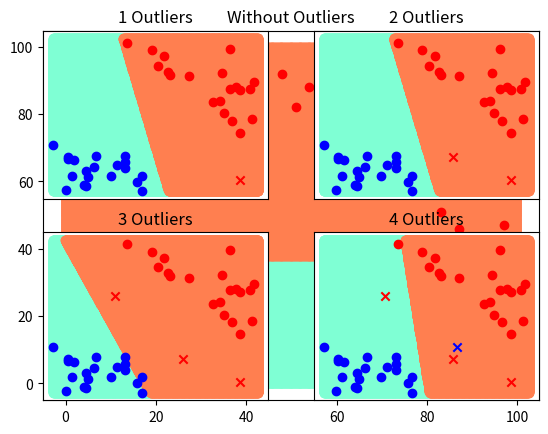

Python code for this plot:
"""
List of Perceptron variables-

Given ones:
    Learning rate, eta
    Number of iteration, num_it
    Inputs ,x-(m), +1
    Desired output ,d

To calculate:
    Weights ,w-(m), Bias ,b
    Output ,y
    Local induced field, v
    Threshold/Activation function, sgn()
    Errors/misclassifications, errors
"""
import numpy as np
import matplotlib.pyplot as plt
from math import exp

title=''#'Random points'

def Sigma(w,x,b):
    s1 = np.dot(w,x)
    s1 += b
    return s1

def Activation(x):
    
    if(x >= 0.0):
        return 1
    return 0
    
    #return 1.0/(1.0+exp(-x))

def Generate_random():
    ip, op =[], []
    l1,l2=0,0
    while(l1<20):
        i,j = np.random.randint(0,100),np.random.randint(0,100)
        if(i+j < 60):
            l1+=1
            ip.append([i,j])
            op.append(0)
        
    while(l2<20):
        i,j = np.random.randint(0,100),np.random.randint(0,100)
        if(i+j > 120):
            l2+=1
            ip.append([i,j])
            op.append(1)
    tr_data =[]
    for i,o in zip(ip,op):
        tr_data.append([i,o])
    np.random.shuffle(tr_data)
    ip,op =[],[]
    for i,o in tr_data:
        ip.append(i), op.append(o)
    return [ip,op]

def add_Outliers(X,d,n):
    ip, op =[ele for ele in X], [ele for ele in d]
    l1,l2=0,0
    while(l1<n):
        i,j = np.random.randint(0,100),np.random.randint(0,100)
        if(i+j > 80 and i+j < 100):
            l1+=1
            ip.append([i,j])
            op.append(np.random.randint(0,2))
    return [np.array(ip),np.array(op)]
    

def Differential(x):
    y=Activation(x)
    return 1#y*(1-y)

class Perceptron:
    def __init__(self, eta, num_it):
        
        #Initialisations
        self.eta = eta
        self.num_it = num_it
        return
    
    def Fit(self, X, d):
        # X ->[samples,features] ; y ->[samples]
        
        #Initialisations
        self.b = 0
        self.w = np.zeros(X.shape[1])
        #for i in range(X.shape[1]):
        #    self.w[i] = np.random.uniform(-0.5,0.5)
        self.errors = []
        
        #Epochs
        for i in range(self.num_it):
            error = 0
            for xi,di in zip(X,d):
                v = Sigma(self.w, xi, self.b)    
                y = Activation(v)
                for i in range(len(xi)):
                    self.w[i] += (self.eta * (di - y) *Differential(v)*  xi[i])
                self.b += (self.eta *Differential(v)* (di - y) )
                cost = (di - y)**2 
                self.errors.append(cost)
        return self
    
    def Plot_err(self):
        #plt.ylim([-1,1])
        plt.xlim([0,100])
        plt.plot(self.errors)
        plt.xlabel('Number of iterations')
        plt.ylabel('Cost')
        plt.title(title)
        plt.show()
        return self
    
    def Predict(self, xi):
        v = Sigma(self.w, xi, self.b)    
        y = round(Activation(v))
        return y

    def Plot_ip(self, X, d):
        x1,y1,x2,y2,x3,y3,x4,y4=[],[],[],[],[],[],[],[]
        for xi,di in zip(X,d):
            s=xi[0]+xi[1]
            if(s > 80 and s < 100):
                if(di==0):
                    x3.append(xi[0]), y3.append(xi[1])
                else:
                    x4.append(xi[0]), y4.append(xi[1])
            else:
                if(di==0):
                    x1.append(xi[0]), y1.append(xi[1])
                else:
                    x2.append(xi[0]), y2.append(xi[1])
        #plt.xlim([-1,2]), plt.ylim([-1,2])
        plt.scatter(x1, y1, color='blue',label='Class 0')
        plt.scatter(x2, y2, color='red',label='Class 1')
        plt.scatter(x3, y3, color='blue',label='Class 0',marker='x')
        plt.scatter(x4, y4, color='red',label='Class 1',marker='x')
        plt.title(title)
        #plt.legend(loc='upper left')
        #plt.show()

    def predict(self, X):
        Y = []
        for xi in X:
            v = Sigma(self.w, xi, self.b)    
            y = round(Activation(v))
            Y.append(y)
        return np.array(Y)
    
    def Decbound(self,X,d):
        xx,yy = np.arange(0,100,0.2),np.arange(0,100,0.2)
        x1,y1,x2,y2=[],[],[],[]
        for xi in xx:
            for yi in yy:    
                if(self.Predict([xi,yi]) == 0):
                    x1.append(xi),y1.append(yi)
                else:
                    x2.append(xi),y2.append(yi)
        plt.scatter(x1,y1,color='aquamarine')
        plt.scatter(x2,y2,color='coral')
        self.Plot_ip(X,d)
        #plt.show()

def Conf_mat(tn, tp, fn, fp):
    print("Confusion Matrix")
    print("\t\tPredicted NO\t|Predicted YES")
    print("\t\t----------------|-------------")
    print("Actual NO\t|{}\t\t|{}".format(tn,fp))
    print("Actual YES\t|{}\t\t|{}".format(fn,tp))


slpn = Perceptron(0.1,1000)
ip, op =Generate_random()

X = np.array(ip)
d = np.array(op)
    
slpn.Fit(X, d)
slpn.Decbound(X,d)
plt.title('Without Outliers')
plt.show()
#Second time -> add outliers


for k in range(4):
    plt.subplot(2,2,1+k)
    X,d = add_Outliers(X,d,1)
    slpn.Fit(X, d)
    slpn.Decbound(X,d)
    plt.title(str(k+1)+' Outliers')
    plt.xticks([]),plt.yticks([])

plt.show()
